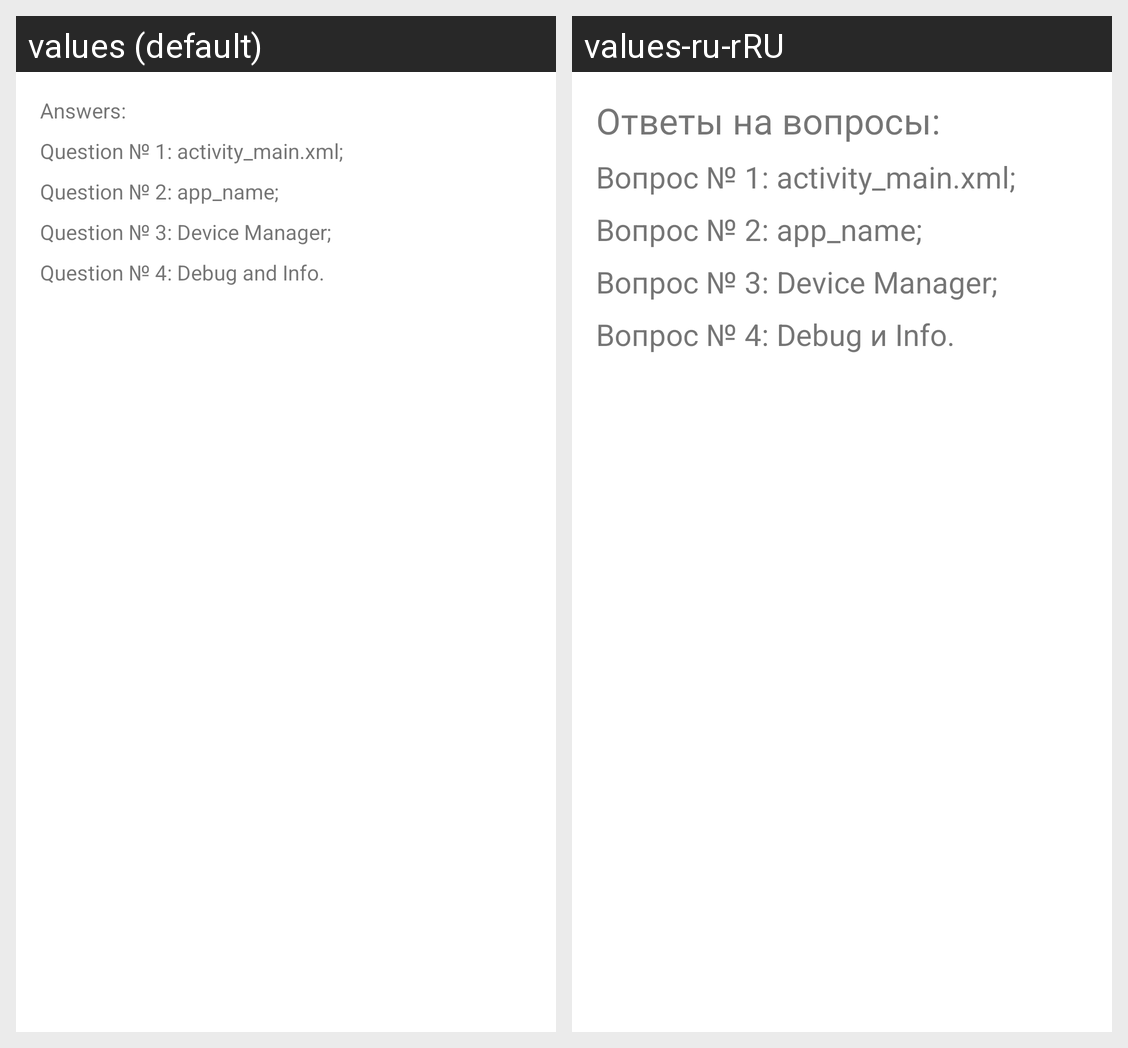

The same Android screen rendered under two of its app's locales, left to right. List the strings drawn on it with the default value and each locale's translation.
Android screen res/layout/activity_answers.xml rendered under 2 locales, left to right: values (default), values-ru-rRU. Device: Nexus 5 (rendered at 1080×1920; each locale shown at half size, 540×960, under a caption strip naming it); theme Theme.AstonIntensive2.
Strings drawn on this screen, with the default value and each locale's value (text and hints the layout hard-codes, and strings that could not be matched under every locale, appear in the picture but are not listed):

answers
  values: Answers:
  values-ru-rRU: Ответы на вопросы:

question_1
  values: Question № 1: activity_main.xml;
  values-ru-rRU: Вопрос № 1: activity_main.xml;

question_2
  values: Question № 2: app_name;
  values-ru-rRU: Вопрос № 2: app_name;

question_3
  values: Question № 3: Device Manager;
  values-ru-rRU: Вопрос № 3: Device Manager;

question_4
  values: Question № 4: Debug and Info.
  values-ru-rRU: Вопрос № 4: Debug и Info.
